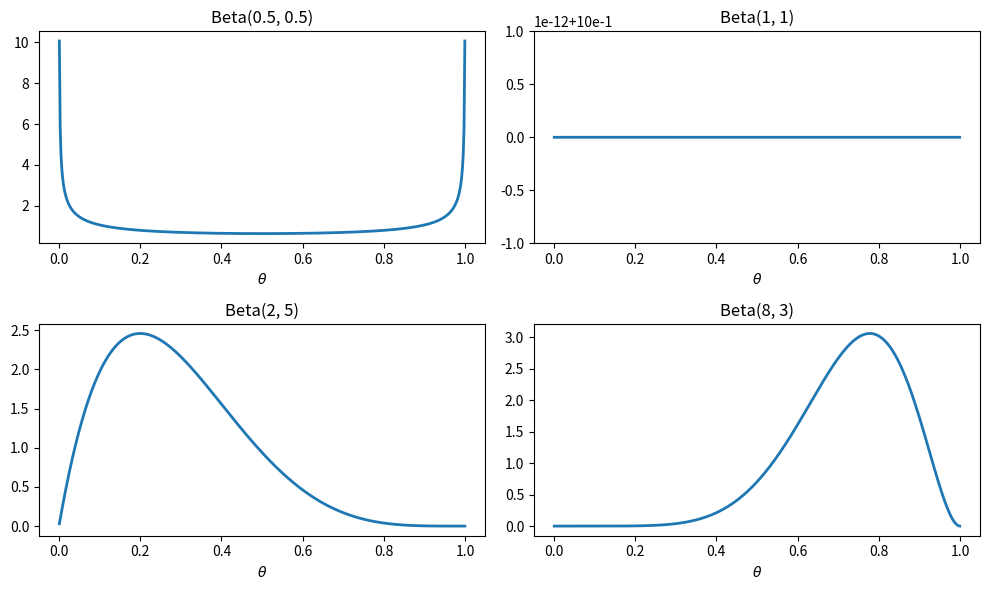
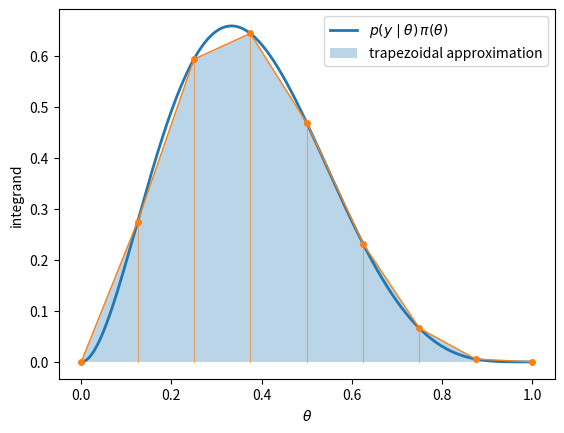
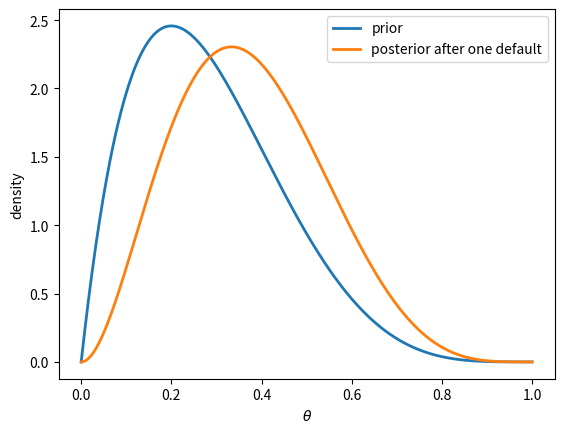
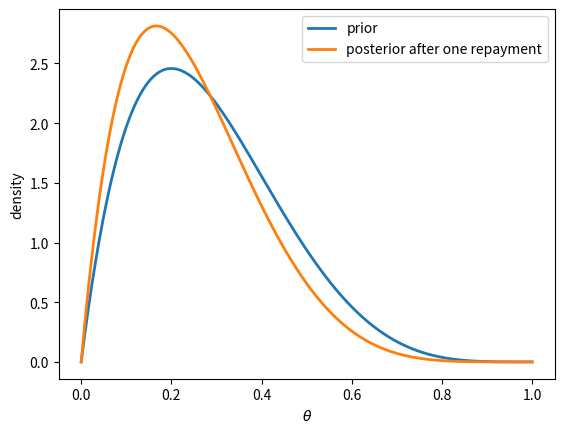
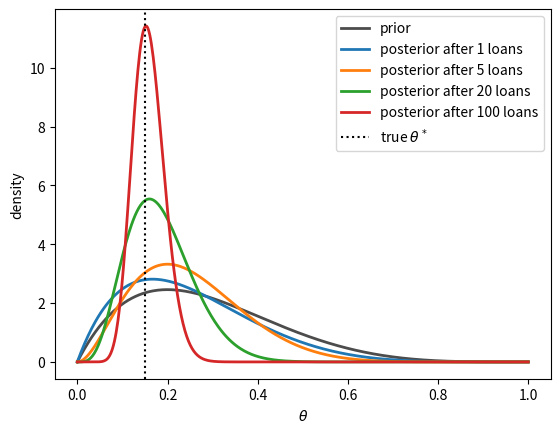
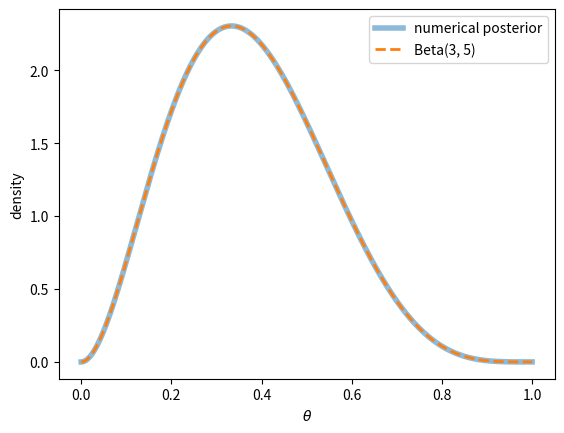
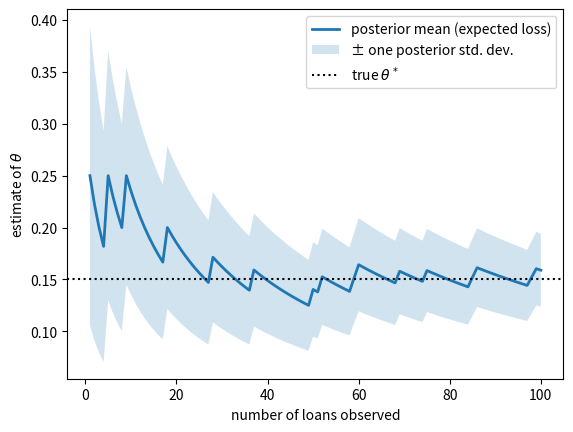
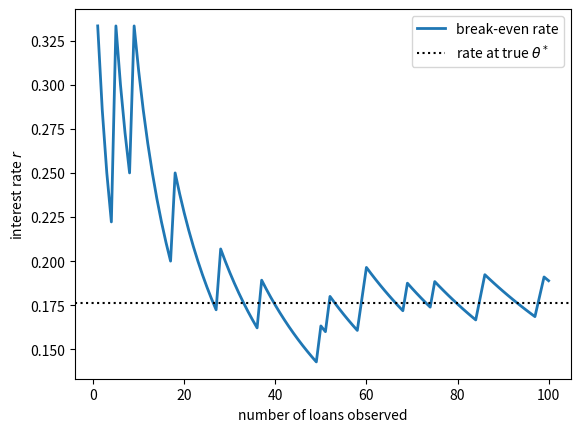
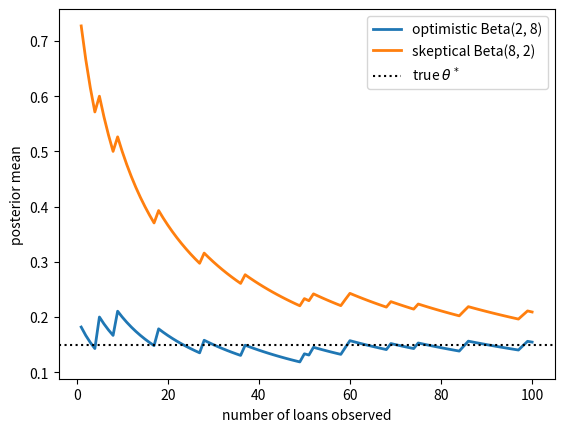

These figures' Python source, in order:
import numpy as np
import matplotlib.pyplot as plt
from scipy.stats import beta, binom

θ_grid = np.linspace(0, 1, 500)
plot_grid = np.linspace(0.001, 0.999, 500)   # avoids the spikes at the endpoints
params = [(0.5, 0.5), (1, 1), (2, 5), (8, 3)]

fig, axes = plt.subplots(2, 2, figsize=(10, 6))
for (a, b), ax in zip(params, axes.flatten()):
    ax.plot(plot_grid, beta.pdf(plot_grid, a, b), lw=2)
    ax.set_title(f"Beta({a}, {b})")
    ax.set_xlabel(r"$\theta$")
fig.tight_layout()
plt.show()

a_0, b_0 = 2, 5

def pi(θ):
    return beta.pdf(θ, a_0, b_0)

fine = np.linspace(0, 1, 500)
integrand = fine * beta.pdf(fine, a_0, b_0)        # θ^1 (1-θ)^0 × prior

coarse = np.linspace(0, 1, 9)                       # eight trapezoids
heights = coarse * beta.pdf(coarse, a_0, b_0)

fig, ax = plt.subplots()
ax.plot(fine, integrand, lw=2, label=r"$p(y \mid \theta)\,\pi(\theta)$")
ax.fill_between(coarse, heights, alpha=0.3,
                label="trapezoidal approximation")
ax.plot(coarse, heights, 'o-', color='C1', lw=1, ms=4)
for x, h in zip(coarse, heights):                   # draw the trapezoid edges
    ax.plot([x, x], [0, h], color='C1', lw=0.8, alpha=0.6)
ax.set_xlabel(r"$\theta$")
ax.set_ylabel("integrand")
ax.legend()
plt.show()

def normalizing_constant(y):
    "Compute the denominator of Bayes' law: likelihood times prior, integrated."
    t_grid = np.linspace(0, 1, 100)  # linear grid of 100 points
    likelihood_vals = t_grid**y * (1 - t_grid)**(1 - y)
    prior_vals = pi(t_grid)
    integrand = likelihood_vals * prior_vals
    return np.trapezoid(integrand, t_grid)

def update(y, θ_grid):
    """
    Compute posterior values pi(θ, y) on the set of grid points θ_grid
    after observing outcome y.
    """
    likelihood_vals = θ_grid**y * (1 - θ_grid)**(1 - y)
    prior_vals = pi(θ_grid)
    return likelihood_vals * prior_vals / normalizing_constant(y)

θ_grid = np.linspace(0, 1, 500)
prior_vals = pi(θ_grid)
posterior_vals = update(y=1, θ_grid=θ_grid)

fig, ax = plt.subplots()
ax.plot(θ_grid, prior_vals, lw=2, label="prior")
ax.plot(θ_grid, posterior_vals, lw=2, label="posterior after one default")
ax.set_xlabel(r"$\theta$")
ax.set_ylabel("density")
ax.legend()
plt.show()

posterior_repaid = update(y=0, θ_grid=θ_grid)

fig, ax = plt.subplots()
ax.plot(θ_grid, prior_vals, lw=2, label="prior")
ax.plot(θ_grid, posterior_repaid, lw=2, label="posterior after one repayment")
ax.set_xlabel(r"$\theta$")
ax.set_ylabel("density")
ax.legend()
plt.show()

θ_true = 0.15
n = 100
rng = np.random.default_rng(seed=42)
# Generate n draws from the Bernoulli distribution with θ = θ_true
outcomes = (rng.random(n) < θ_true).astype(int)

snapshots = [1, 5, 20, 100]

# Set up the prior Beta(a_0, b_0) as values on a grid
current_vals = pi(θ_grid)

# Plot the prior
fig, ax = plt.subplots()
ax.plot(θ_grid, current_vals, 'k-', lw=2, alpha=0.7, label="prior")

# Update the density (on the grid) and plot
for i in range(1, n + 1):
    y = outcomes[i - 1]
    likelihood_vals = θ_grid**y * (1 - θ_grid)**(1 - y)
    current_vals = likelihood_vals * current_vals
    current_vals /= np.trapezoid(current_vals, θ_grid)
    if i in snapshots:
        ax.plot(θ_grid, current_vals, lw=2, label=f"posterior after {i} loans")

ax.axvline(θ_true, color='k', ls=':', label=r"true $\theta^*$")
ax.set_xlabel(r"$\theta$")
ax.set_ylabel("density")
ax.legend()
plt.show()

closed_form = beta.pdf(θ_grid, a_0 + 1, b_0)

fig, ax = plt.subplots()
ax.plot(θ_grid, posterior_vals, lw=4, alpha=0.5, label="numerical posterior")
ax.plot(θ_grid, closed_form, ls='--', lw=2, label=f"Beta({a_0 + 1}, {b_0})")
ax.set_xlabel(r"$\theta$")
ax.set_ylabel("density")
ax.legend()
plt.show()

cum_defaults = np.cumsum(outcomes)
loans = np.arange(1, n + 1)

a_n = a_0 + cum_defaults
b_n = b_0 + loans - cum_defaults

# Use standard formulas to compute the mean and standard deviation
# at every n (vectorized)
post_mean = a_n / (a_n + b_n)
post_std = np.sqrt(a_n * b_n / ((a_n + b_n)**2 * (a_n + b_n + 1)))

fig, ax = plt.subplots()
ax.plot(loans, post_mean, lw=2, label="posterior mean (expected loss)")
ax.fill_between(loans, post_mean - post_std, post_mean + post_std,
                alpha=0.2, label="± one posterior std. dev.")
ax.axhline(θ_true, color='k', ls=':', label=r"true $\theta^*$")
ax.set_xlabel("number of loans observed")
ax.set_ylabel(r"estimate of $\theta$")
ax.legend()
plt.show()

implied_rate = post_mean / (1 - post_mean)

fig, ax = plt.subplots()
ax.plot(loans, implied_rate, lw=2, label="break-even rate")
ax.axhline(θ_true / (1 - θ_true), color='k', ls=':',
           label=r"rate at true $\theta^*$")
ax.set_xlabel("number of loans observed")
ax.set_ylabel(r"interest rate $r$")
ax.legend()
plt.show()

priors = {"optimistic Beta(2, 8)": (2, 8),
          "skeptical Beta(8, 2)": (8, 2)}

cum_defaults = np.cumsum(outcomes)
loans = np.arange(1, n + 1)

fig, ax = plt.subplots()
for label, (a, b) in priors.items():
    a_seq = a + cum_defaults
    b_seq = b + loans - cum_defaults
    ax.plot(loans, a_seq / (a_seq + b_seq), lw=2, label=label)

ax.axhline(θ_true, color='k', ls=':', label=r"true $\theta^*$")
ax.set_xlabel("number of loans observed")
ax.set_ylabel("posterior mean")
ax.legend()
plt.show()

a_post = 2 + 26
b_post = 5 + (200 - 26)

post_mean = a_post / (a_post + b_post)
lower, upper = beta.ppf([0.05, 0.95], a_post, b_post)

print(f"Posterior: Beta({a_post}, {b_post})")
print(f"Posterior mean default rate: {post_mean:.4f}")
print(f"90% credible interval: ({lower:.4f}, {upper:.4f})")
